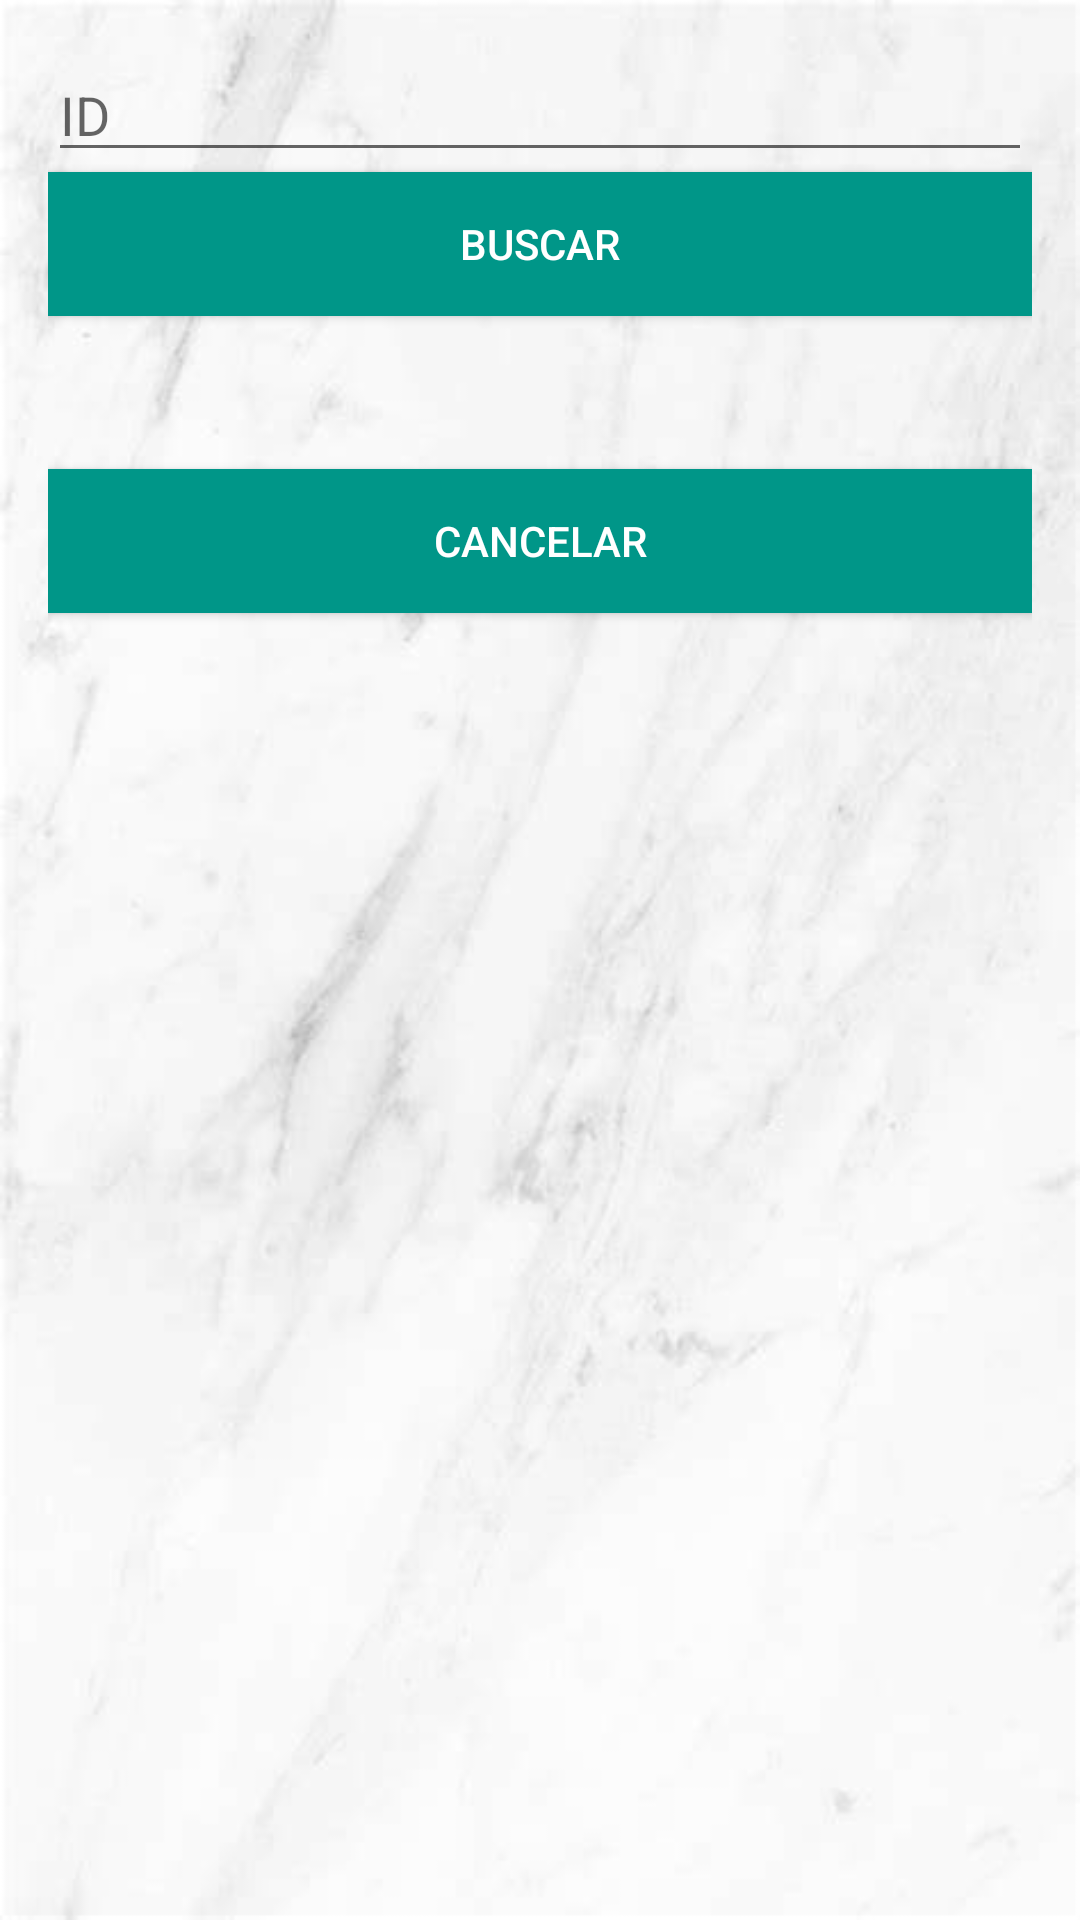

Layout XML and referenced resources for this Android screen:
<!-- AndroidManifest.xml: application theme ADOTheme -->
<!-- res/layout/activity_consultar.xml -->
<?xml version="1.0" encoding="utf-8"?>
<LinearLayout xmlns:android="http://schemas.android.com/apk/res/android"
    xmlns:tools="http://schemas.android.com/tools"
    android:layout_width="match_parent"
    android:layout_height="match_parent"
    android:orientation="vertical"
    android:padding="16dp"
    tools:context=".ActivityConsultar">

    <EditText
        android:id="@+id/etId"
        android:layout_width="match_parent"
        android:layout_height="wrap_content"
        android:hint="@string/id_hint" />

    <Button
        android:id="@+id/btnConsultar"
        android:layout_width="match_parent"
        android:layout_height="wrap_content"
        android:text="@string/buscar" />

    <TextView
        android:id="@+id/tvInfo"
        android:layout_width="match_parent"
        android:layout_height="wrap_content"
        android:layout_marginTop="16dp"
        android:text="" />

    <Button
        android:id="@+id/btnCancelar"
        android:layout_width="match_parent"
        android:layout_height="wrap_content"
        android:layout_marginTop="16dp"
        android:text="@string/cancelar" />

</LinearLayout>
<!-- resources referenced by this layout -->
<resources>
  <string name="buscar">Buscar</string>
  <string name="cancelar">Cancelar</string>
  <string name="id_hint">ID</string>
  <style name="ADOTheme" parent="Theme.AppCompat.Light.NoActionBar">
  
          <item name="android:windowBackground">@drawable/fondo</item>
          <item name="colorPrimary">@color/newColorPrimary</item>
          <item name="colorPrimaryDark">@color/newColorPrimaryDark</item>
          <item name="colorAccent">@color/newColorAccent</item>
          <item name="android:buttonStyle">@style/NewCustomButton</item>
  
      </style>
  <!-- drawable fondo: jpg bitmap (drawable, 14584 bytes) -->
  <color name="newColorPrimary">#009688</color>
  <color name="newColorPrimaryDark">#00796B</color>
  <color name="newColorAccent">#FF5722</color>
  <style name="NewCustomButton" parent="Widget.AppCompat.Button">
          <item name="android:background">@color/newButtonBackground</item>
          <item name="android:textColor">@color/newButtonTextColor</item>
      </style>
  <color name="newButtonBackground">#009688</color>
  <color name="newButtonTextColor">@color/white</color>
  <color name="white">#FFFFFFFF</color>
</resources>
